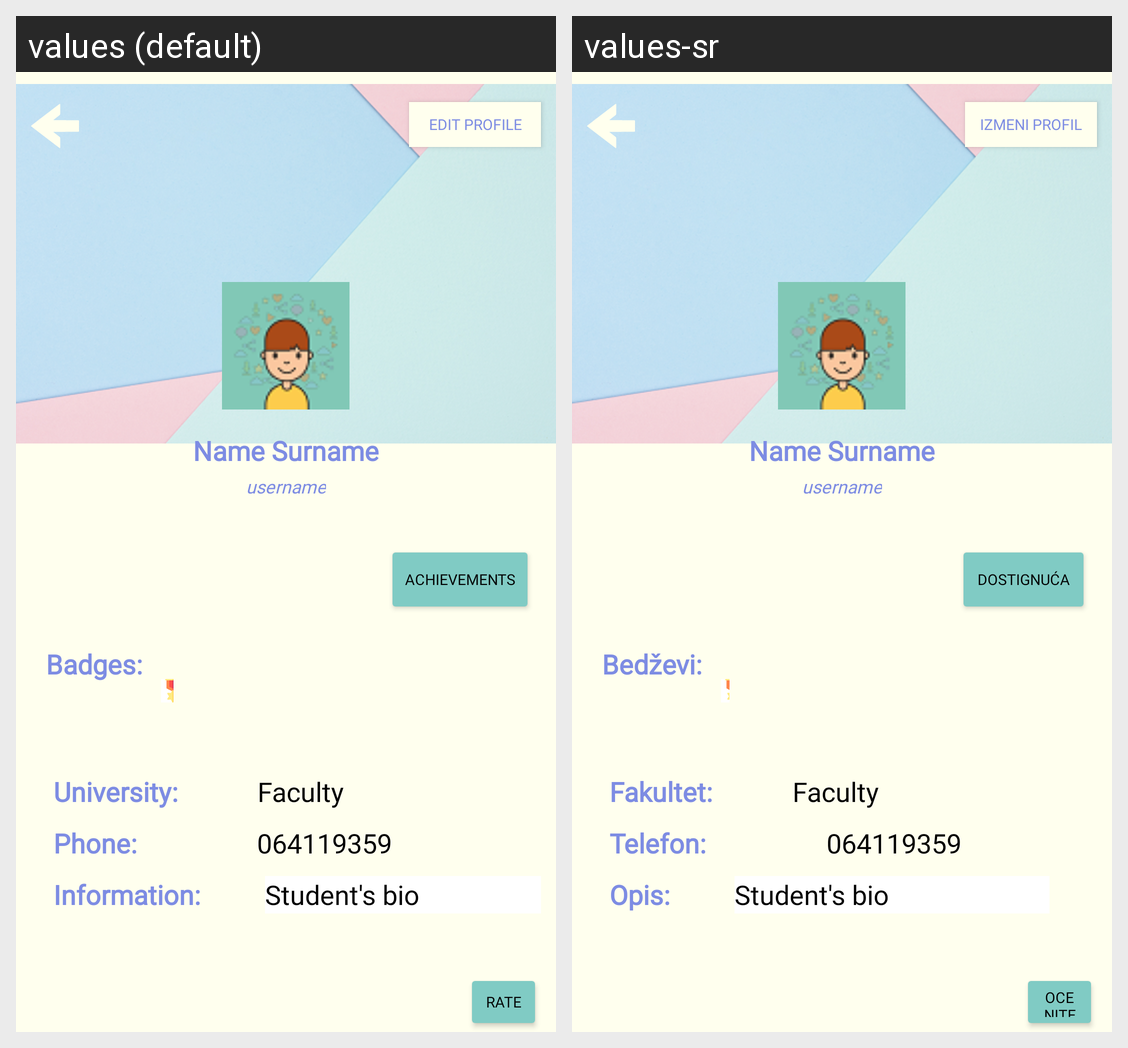

The same Android screen rendered under two of its app's locales, left to right. List the strings drawn on it with the default value and each locale's translation.
Android screen res/layout/student_profile_item.xml rendered under 2 locales, left to right: values (default), values-sr. Device: Nexus 5 (rendered at 1080×1920; each locale shown at half size, 540×960, under a caption strip naming it); theme Theme.Zadruga.
Strings drawn on this screen, with the default value and each locale's value (text and hints the layout hard-codes, and strings that could not be matched under every locale, appear in the picture but are not listed):

editProfile
  values: Edit Profile
  values-sr: Izmeni Profil

achievements
  values: Achievements
  values-sr: Dostignuća

badges
  values: Badges:
  values-sr: Bedževi:

facultyStudent
  values: University:
  values-sr: Fakultet:

phoneStudent
  values: Phone:
  values-sr: Telefon:

infoStudent
  values: Information:
  values-sr: Opis:

ratingStudent
  values: Rate
  values-sr: Ocenite
